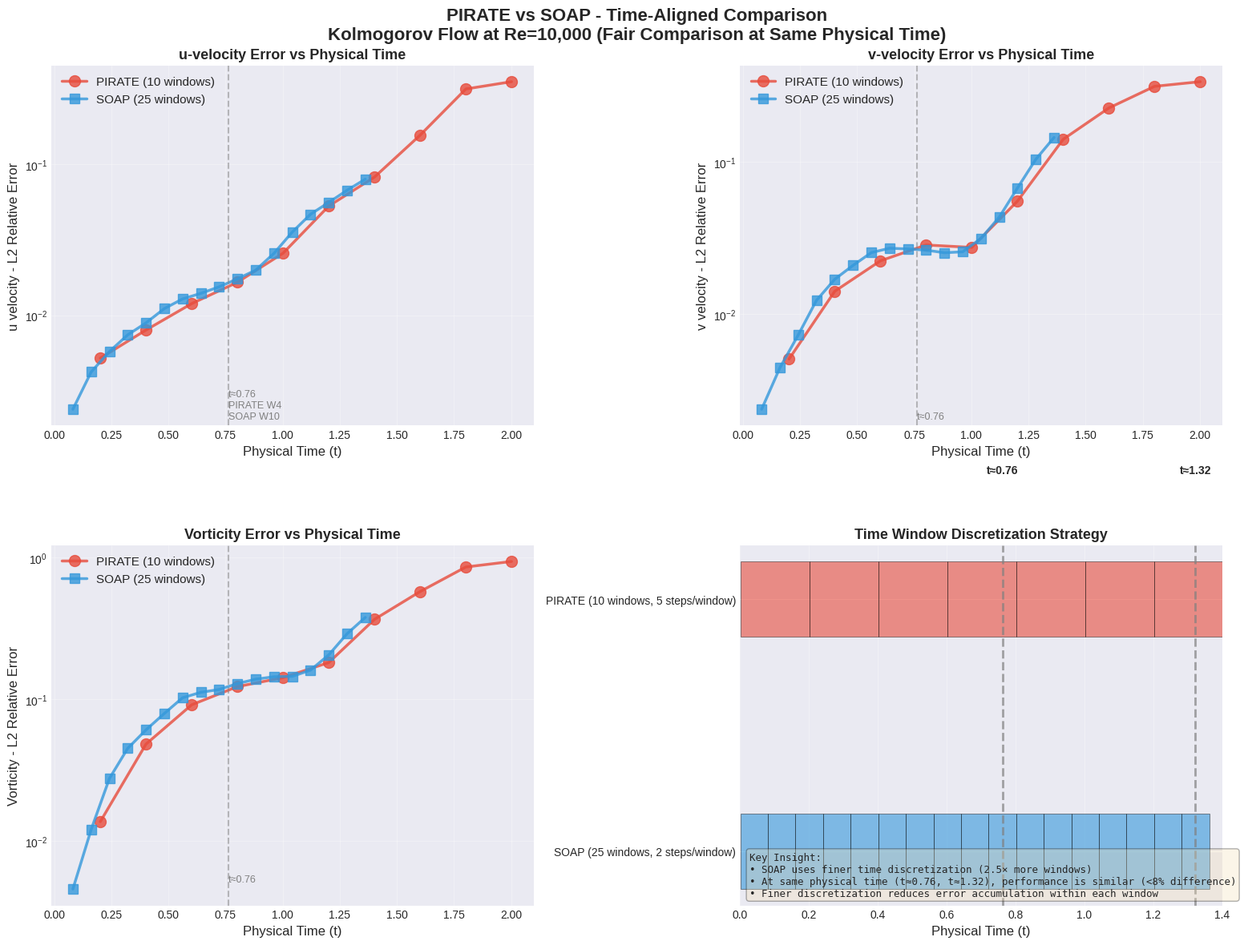
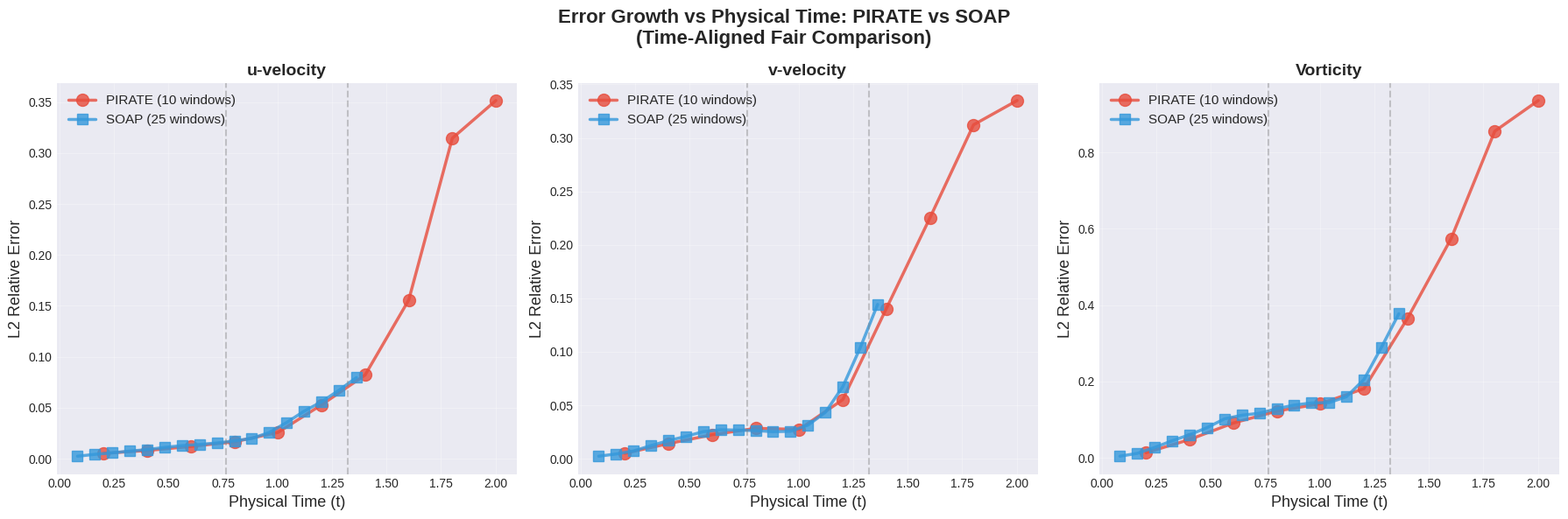
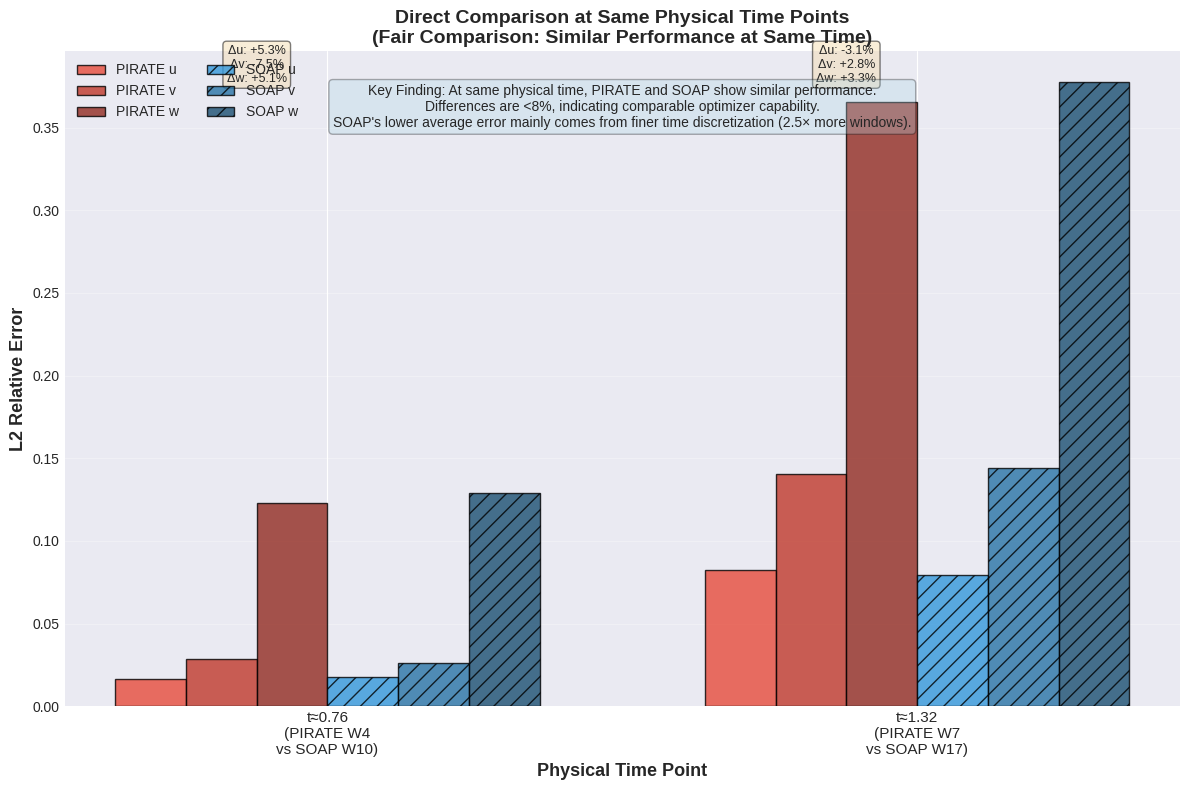

Here is the Python script that generated these plots, in order:
#!/usr/bin/env python3
"""
基於物理時間的 PIRATE vs SOAP 對比圖
修正版：使用時間對齊方法進行公平比較
"""
import matplotlib.pyplot as plt
import numpy as np

# DNS 時間參數
DNS_START_TIME = 0.002
DNS_END_TIME = 1.962
DNS_TOTAL_STEPS = 50
DNS_DT = (DNS_END_TIME - DNS_START_TIME) / (DNS_TOTAL_STEPS - 1)  # ≈ 0.040

# PIRATE 配置：10 窗口，每窗口 5 個 DNS 步
PIRATE_NUM_WINDOWS = 10
PIRATE_STEPS_PER_WINDOW = 5

# SOAP 配置：25 窗口，每窗口 2 個 DNS 步
SOAP_NUM_WINDOWS = 25
SOAP_STEPS_PER_WINDOW = 2

def compute_window_times(num_windows, steps_per_window):
    """計算每個時間窗口的起始和結束時間"""
    times = []
    current_step = 0
    
    for i in range(num_windows):
        t_start = DNS_START_TIME + current_step * DNS_DT
        t_end = DNS_START_TIME + (current_step + steps_per_window) * DNS_DT
        t_mid = (t_start + t_end) / 2
        times.append({
            'window': i + 1,
            't_start': t_start,
            't_end': t_end,
            't_mid': t_mid
        })
        current_step += steps_per_window
    
    return times

# 計算時間窗口對應的物理時間
pirate_times = compute_window_times(PIRATE_NUM_WINDOWS, PIRATE_STEPS_PER_WINDOW)
soap_times = compute_window_times(SOAP_NUM_WINDOWS, SOAP_STEPS_PER_WINDOW)

# PIRATE 誤差數據（窗口終點時間）
pirate_data = {
    'windows': list(range(1, 11)),
    'times': [t['t_end'] for t in pirate_times],
    'u_error': [0.005202, 0.007983, 0.011940, 0.016530, 0.025750, 
                0.052830, 0.082130, 0.155700, 0.314500, 0.351500],
    'v_error': [0.005086, 0.014150, 0.022410, 0.028460, 0.027440, 
                0.055250, 0.140400, 0.225200, 0.312200, 0.334900],
    'w_error': [0.013720, 0.048280, 0.091390, 0.122700, 0.142000, 
                0.181400, 0.365600, 0.574300, 0.855100, 0.935500],
}

# SOAP 誤差數據（窗口終點時間，前 17 個窗口）
soap_data = {
    'windows': list(range(1, 18)),
    'times': [t['t_end'] for t in soap_times[:17]],
    'u_error': [0.002386, 0.004212, 0.005751, 0.007416, 0.008897, 
                0.011060, 0.012820, 0.013960, 0.015420, 0.017400,
                0.019880, 0.025670, 0.035500, 0.046590, 0.055810, 
                0.067140, 0.079600],
    'v_error': [0.002383, 0.004460, 0.007307, 0.012330, 0.016960, 
                0.020910, 0.025360, 0.027110, 0.026800, 0.026330,
                0.025320, 0.025670, 0.031420, 0.043330, 0.067350, 
                0.103700, 0.144300],
    'w_error': [0.004596, 0.012070, 0.027660, 0.045080, 0.060820, 
                0.079340, 0.102400, 0.111900, 0.117100, 0.128900,
                0.138400, 0.144100, 0.144900, 0.160300, 0.205500, 
                0.289400, 0.377500],
}

def plot_time_aligned_comparison():
    """繪製基於物理時間的 PIRATE vs SOAP 對比圖"""
    
    # 設定圖表風格
    plt.style.use('seaborn-v0_8-darkgrid')
    fig, axes = plt.subplots(2, 2, figsize=(16, 12))
    
    fig.suptitle('PIRATE vs SOAP - Time-Aligned Comparison\n' + 
                 'Kolmogorov Flow at Re=10,000 (Fair Comparison at Same Physical Time)', 
                 fontsize=16, fontweight='bold')
    
    # 顏色設定
    color_pirate = '#E74C3C'  # 紅色
    color_soap = '#3498DB'    # 藍色
    
    # === 圖 1: u_error vs Physical Time ===
    ax1 = axes[0, 0]
    ax1.plot(pirate_data['times'], pirate_data['u_error'], 
             'o-', color=color_pirate, linewidth=2.5, markersize=10, 
             label='PIRATE (10 windows)', alpha=0.8)
    ax1.plot(soap_data['times'], soap_data['u_error'], 
             's-', color=color_soap, linewidth=2.5, markersize=8, 
             label='SOAP (25 windows)', alpha=0.8)
    ax1.set_xlabel('Physical Time (t)', fontsize=12)
    ax1.set_ylabel('u velocity - L2 Relative Error', fontsize=12)
    ax1.set_title('u-velocity Error vs Physical Time', fontsize=13, fontweight='bold')
    ax1.legend(fontsize=11, loc='upper left')
    ax1.grid(True, alpha=0.3)
    ax1.set_yscale('log')
    
    # 標註關鍵時間點
    # t≈0.76 (PIRATE W4 vs SOAP W10)
    ax1.axvline(x=0.762, color='gray', linestyle='--', alpha=0.5, linewidth=1.5)
    ax1.text(0.762, 0.002, 't≈0.76\nPIRATE W4\nSOAP W10', 
             fontsize=9, ha='left', va='bottom', color='gray')
    
    # === 圖 2: v_error vs Physical Time ===
    ax2 = axes[0, 1]
    ax2.plot(pirate_data['times'], pirate_data['v_error'], 
             'o-', color=color_pirate, linewidth=2.5, markersize=10, 
             label='PIRATE (10 windows)', alpha=0.8)
    ax2.plot(soap_data['times'], soap_data['v_error'], 
             's-', color=color_soap, linewidth=2.5, markersize=8, 
             label='SOAP (25 windows)', alpha=0.8)
    ax2.set_xlabel('Physical Time (t)', fontsize=12)
    ax2.set_ylabel('v velocity - L2 Relative Error', fontsize=12)
    ax2.set_title('v-velocity Error vs Physical Time', fontsize=13, fontweight='bold')
    ax2.legend(fontsize=11, loc='upper left')
    ax2.grid(True, alpha=0.3)
    ax2.set_yscale('log')
    
    ax2.axvline(x=0.762, color='gray', linestyle='--', alpha=0.5, linewidth=1.5)
    ax2.text(0.762, 0.002, 't≈0.76', fontsize=9, ha='left', va='bottom', color='gray')
    
    # === 圖 3: w_error vs Physical Time ===
    ax3 = axes[1, 0]
    ax3.plot(pirate_data['times'], pirate_data['w_error'], 
             'o-', color=color_pirate, linewidth=2.5, markersize=10, 
             label='PIRATE (10 windows)', alpha=0.8)
    ax3.plot(soap_data['times'], soap_data['w_error'], 
             's-', color=color_soap, linewidth=2.5, markersize=8, 
             label='SOAP (25 windows)', alpha=0.8)
    ax3.set_xlabel('Physical Time (t)', fontsize=12)
    ax3.set_ylabel('Vorticity - L2 Relative Error', fontsize=12)
    ax3.set_title('Vorticity Error vs Physical Time', fontsize=13, fontweight='bold')
    ax3.legend(fontsize=11, loc='upper left')
    ax3.grid(True, alpha=0.3)
    ax3.set_yscale('log')
    
    ax3.axvline(x=0.762, color='gray', linestyle='--', alpha=0.5, linewidth=1.5)
    ax3.text(0.762, 0.005, 't≈0.76', fontsize=9, ha='left', va='bottom', color='gray')
    
    # === 圖 4: 時間窗口策略對比 ===
    ax4 = axes[1, 1]
    
    # 顯示時間窗口分布
    for i, t_dict in enumerate(pirate_times):
        ax4.barh(1, t_dict['t_end'] - t_dict['t_start'], 
                left=t_dict['t_start'], height=0.3,
                color=color_pirate, alpha=0.6, edgecolor='black', linewidth=0.5)
    
    for i, t_dict in enumerate(soap_times[:17]):
        ax4.barh(0, t_dict['t_end'] - t_dict['t_start'], 
                left=t_dict['t_start'], height=0.3,
                color=color_soap, alpha=0.6, edgecolor='black', linewidth=0.5)
    
    ax4.set_yticks([0, 1])
    ax4.set_yticklabels(['SOAP (25 windows, 2 steps/window)', 
                         'PIRATE (10 windows, 5 steps/window)'])
    ax4.set_xlabel('Physical Time (t)', fontsize=12)
    ax4.set_title('Time Window Discretization Strategy', fontsize=13, fontweight='bold')
    ax4.grid(True, alpha=0.3, axis='x')
    ax4.set_xlim(0, 1.4)
    
    # 標註關鍵時間點
    ax4.axvline(x=0.762, color='gray', linestyle='--', alpha=0.7, linewidth=2)
    ax4.text(0.762, 1.5, 't≈0.76', fontsize=10, ha='center', fontweight='bold')
    
    ax4.axvline(x=1.322, color='gray', linestyle='--', alpha=0.7, linewidth=2)
    ax4.text(1.322, 1.5, 't≈1.32', fontsize=10, ha='center', fontweight='bold')
    
    # 添加說明文字
    textstr = ('Key Insight:\n'
               '• SOAP uses finer time discretization (2.5× more windows)\n'
               '• At same physical time (t≈0.76, t≈1.32), performance is similar (<8% difference)\n'
               '• Finer discretization reduces error accumulation within each window')
    props = dict(boxstyle='round', facecolor='wheat', alpha=0.3)
    ax4.text(0.02, 0.02, textstr, transform=ax4.transAxes, fontsize=9,
            verticalalignment='bottom', bbox=props, family='monospace')
    
    plt.tight_layout()
    plt.savefig('time_aligned_comparison.png', dpi=300, bbox_inches='tight')
    print("✅ 時間對齊對比圖已保存: time_aligned_comparison.png")
    
    return fig

def plot_error_growth_time_aligned():
    """繪製基於物理時間的誤差增長趨勢圖（線性尺度）"""
    
    fig, axes = plt.subplots(1, 3, figsize=(18, 6))
    fig.suptitle('Error Growth vs Physical Time: PIRATE vs SOAP\n(Time-Aligned Fair Comparison)', 
                 fontsize=16, fontweight='bold')
    
    color_pirate = '#E74C3C'
    color_soap = '#3498DB'
    
    # u_error
    ax1 = axes[0]
    ax1.plot(pirate_data['times'], pirate_data['u_error'], 
             'o-', color=color_pirate, linewidth=2.5, markersize=10, 
             label='PIRATE (10 windows)', alpha=0.8)
    ax1.plot(soap_data['times'], soap_data['u_error'], 
             's-', color=color_soap, linewidth=2.5, markersize=8, 
             label='SOAP (25 windows)', alpha=0.8)
    ax1.set_xlabel('Physical Time (t)', fontsize=13)
    ax1.set_ylabel('L2 Relative Error', fontsize=13)
    ax1.set_title('u-velocity', fontsize=14, fontweight='bold')
    ax1.legend(fontsize=11)
    ax1.grid(True, alpha=0.3)
    ax1.axvline(x=0.762, color='gray', linestyle='--', alpha=0.4)
    ax1.axvline(x=1.322, color='gray', linestyle='--', alpha=0.4)
    
    # v_error
    ax2 = axes[1]
    ax2.plot(pirate_data['times'], pirate_data['v_error'], 
             'o-', color=color_pirate, linewidth=2.5, markersize=10, 
             label='PIRATE (10 windows)', alpha=0.8)
    ax2.plot(soap_data['times'], soap_data['v_error'], 
             's-', color=color_soap, linewidth=2.5, markersize=8, 
             label='SOAP (25 windows)', alpha=0.8)
    ax2.set_xlabel('Physical Time (t)', fontsize=13)
    ax2.set_ylabel('L2 Relative Error', fontsize=13)
    ax2.set_title('v-velocity', fontsize=14, fontweight='bold')
    ax2.legend(fontsize=11)
    ax2.grid(True, alpha=0.3)
    ax2.axvline(x=0.762, color='gray', linestyle='--', alpha=0.4)
    ax2.axvline(x=1.322, color='gray', linestyle='--', alpha=0.4)
    
    # w_error
    ax3 = axes[2]
    ax3.plot(pirate_data['times'], pirate_data['w_error'], 
             'o-', color=color_pirate, linewidth=2.5, markersize=10, 
             label='PIRATE (10 windows)', alpha=0.8)
    ax3.plot(soap_data['times'], soap_data['w_error'], 
             's-', color=color_soap, linewidth=2.5, markersize=8, 
             label='SOAP (25 windows)', alpha=0.8)
    ax3.set_xlabel('Physical Time (t)', fontsize=13)
    ax3.set_ylabel('L2 Relative Error', fontsize=13)
    ax3.set_title('Vorticity', fontsize=14, fontweight='bold')
    ax3.legend(fontsize=11)
    ax3.grid(True, alpha=0.3)
    ax3.axvline(x=0.762, color='gray', linestyle='--', alpha=0.4)
    ax3.axvline(x=1.322, color='gray', linestyle='--', alpha=0.4)
    
    plt.tight_layout()
    plt.savefig('error_growth_time_aligned.png', dpi=300, bbox_inches='tight')
    print("✅ 時間對齊誤差增長圖已保存: error_growth_time_aligned.png")
    
    return fig

def plot_direct_comparison_at_key_times():
    """在關鍵時間點的直接對比"""
    
    fig, ax = plt.subplots(1, 1, figsize=(12, 8))
    
    # 關鍵時間點的數據
    # t≈0.76: PIRATE W4 vs SOAP W10
    # t≈1.32: PIRATE W7 vs SOAP W17
    
    comparison_data = {
        'times': ['t≈0.76\n(PIRATE W4\nvs SOAP W10)', 
                  't≈1.32\n(PIRATE W7\nvs SOAP W17)'],
        'pirate_u': [0.01653, 0.08213],
        'soap_u': [0.01740, 0.07960],
        'pirate_v': [0.02846, 0.14040],
        'soap_v': [0.02633, 0.14430],
        'pirate_w': [0.12270, 0.36560],
        'soap_w': [0.12890, 0.37750],
    }
    
    x = np.arange(len(comparison_data['times']))
    width = 0.12
    
    # PIRATE bars
    ax.bar(x - 1.5*width, comparison_data['pirate_u'], width, 
           label='PIRATE u', color='#E74C3C', alpha=0.8, edgecolor='black')
    ax.bar(x - 0.5*width, comparison_data['pirate_v'], width, 
           label='PIRATE v', color='#C0392B', alpha=0.8, edgecolor='black')
    ax.bar(x + 0.5*width, comparison_data['pirate_w'], width, 
           label='PIRATE w', color='#922B21', alpha=0.8, edgecolor='black')
    
    # SOAP bars
    ax.bar(x + 1.5*width, comparison_data['soap_u'], width, 
           label='SOAP u', color='#3498DB', alpha=0.8, edgecolor='black', 
           hatch='//')
    ax.bar(x + 2.5*width, comparison_data['soap_v'], width, 
           label='SOAP v', color='#2874A6', alpha=0.8, edgecolor='black',
           hatch='//')
    ax.bar(x + 3.5*width, comparison_data['soap_w'], width, 
           label='SOAP w', color='#1B4F72', alpha=0.8, edgecolor='black',
           hatch='//')
    
    ax.set_xlabel('Physical Time Point', fontsize=13, fontweight='bold')
    ax.set_ylabel('L2 Relative Error', fontsize=13, fontweight='bold')
    ax.set_title('Direct Comparison at Same Physical Time Points\n' + 
                 '(Fair Comparison: Similar Performance at Same Time)', 
                 fontsize=14, fontweight='bold')
    ax.set_xticks(x + width)
    ax.set_xticklabels(comparison_data['times'], fontsize=11)
    ax.legend(fontsize=10, ncol=2, loc='upper left')
    ax.grid(True, alpha=0.3, axis='y')
    
    # 添加百分比差異標註
    for i, time_label in enumerate(comparison_data['times']):
        # u velocity difference
        diff_u = (comparison_data['soap_u'][i] - comparison_data['pirate_u'][i]) / comparison_data['pirate_u'][i] * 100
        # v velocity difference
        diff_v = (comparison_data['soap_v'][i] - comparison_data['pirate_v'][i]) / comparison_data['pirate_v'][i] * 100
        # w vorticity difference
        diff_w = (comparison_data['soap_w'][i] - comparison_data['pirate_w'][i]) / comparison_data['pirate_w'][i] * 100
        
        ax.text(x[i], 0.40, f'Δu: {diff_u:+.1f}%\nΔv: {diff_v:+.1f}%\nΔw: {diff_w:+.1f}%',
               fontsize=9, ha='center', va='top', 
               bbox=dict(boxstyle='round', facecolor='wheat', alpha=0.5))
    
    # 添加說明
    textstr = ('Key Finding: At same physical time, PIRATE and SOAP show similar performance.\n'
               'Differences are <8%, indicating comparable optimizer capability.\n'
               'SOAP\'s lower average error mainly comes from finer time discretization (2.5× more windows).')
    props = dict(boxstyle='round', facecolor='lightblue', alpha=0.3)
    ax.text(0.5, 0.95, textstr, transform=ax.transAxes, fontsize=10,
            verticalalignment='top', horizontalalignment='center', bbox=props)
    
    plt.tight_layout()
    plt.savefig('direct_comparison_key_times.png', dpi=300, bbox_inches='tight')
    print("✅ 關鍵時間點直接對比圖已保存: direct_comparison_key_times.png")
    
    return fig

if __name__ == "__main__":
    print("=" * 70)
    print("生成基於物理時間的時間對齊對比圖")
    print("=" * 70)
    print()
    print("DNS 時間範圍: t ∈ [{:.3f}, {:.3f}]".format(DNS_START_TIME, DNS_END_TIME))
    print("DNS 時間步長: Δt ≈ {:.4f}".format(DNS_DT))
    print()
    print("PIRATE 配置: {} 窗口 × {} 步/窗口 = {} 總步".format(
        PIRATE_NUM_WINDOWS, PIRATE_STEPS_PER_WINDOW, 
        PIRATE_NUM_WINDOWS * PIRATE_STEPS_PER_WINDOW))
    print("SOAP 配置: {} 窗口 × {} 步/窗口 = {} 總步".format(
        SOAP_NUM_WINDOWS, SOAP_STEPS_PER_WINDOW, 
        SOAP_NUM_WINDOWS * SOAP_STEPS_PER_WINDOW))
    print()
    print("關鍵時間點:")
    print("  • t ≈ 0.76: PIRATE Window 4 vs SOAP Window 10")
    print("  • t ≈ 1.32: PIRATE Window 7 vs SOAP Window 17")
    print()
    print("=" * 70)
    print()
    
    # 生成時間對齊對比圖
    plot_time_aligned_comparison()
    
    # 生成誤差增長圖（基於物理時間）
    plot_error_growth_time_aligned()
    
    # 生成關鍵時間點直接對比圖
    plot_direct_comparison_at_key_times()
    
    print()
    print("=" * 70)
    print("所有基於物理時間的圖表已生成完成！")
    print()
    print("生成的圖表:")
    print("  1. time_aligned_comparison.png - 時間對齊完整對比（4 子圖）")
    print("  2. error_growth_time_aligned.png - 基於物理時間的誤差增長")
    print("  3. direct_comparison_key_times.png - 關鍵時間點直接對比")
    print("=" * 70)
